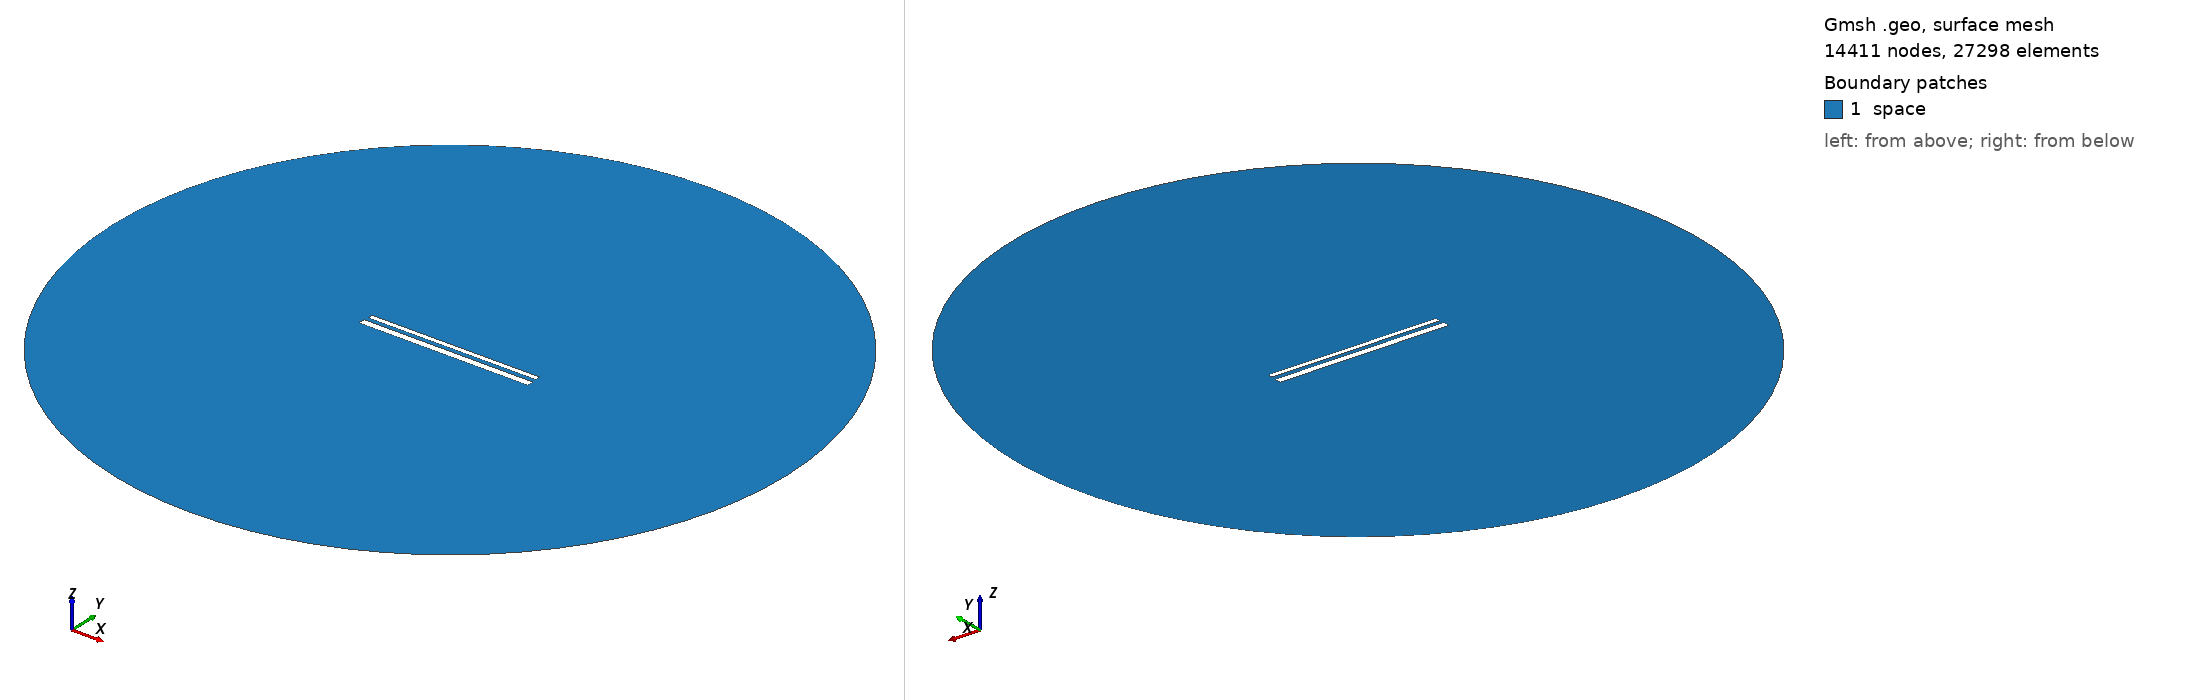

Gmsh geometry script, surface-meshed: 14411 nodes, 27298 surface elements. Boundary patches (legend numbers): 1 space. Left view from above one corner, right view from below the opposite corner. Legend entries are the model's physical surfaces. The drawing asked Gmsh for element sizes between 1% and 20% of the model's largest extent; the script's own settings can give other sizes.

=== 665.geo (drawn) ===
// Set the geometry kernel
SetFactory("OpenCASCADE");

//---------------------------------------
// Rectangles
//---------------------------------------

// Rectangle 1 (top)
Point(1) = {-49.56666666666667, 1.5166666666666666, 0, 1.0};
Point(2) = {49.56666666666667, 1.5166666666666666, 0, 1.0};
Point(3) = {49.56666666666667, 4.6499999999999995, 0, 1.0};
Point(4) = {-49.56666666666667, 4.6499999999999995, 0, 1.0};

Line(1) = {1, 2};
Line(2) = {2, 3};
Line(3) = {3, 4};
Line(4) = {4, 1};

Line Loop(1) = {1, 2, 3, 4};
Plane Surface(1) = {1};

Rotate { {0, 0, 1}, {0,  1.0833333333333333,  0}, 0.002 } {
  Surface{1};
}

// Rectangle 2 (bottom)
Point(5) = {-50,-1.0833333333333333, 0, 1.0};
Point(6) = { 50,-1.0833333333333333, 0, 1.0};
Point(7) = { 50,-5.083333333333333, 0, 1.0};
Point(8) = {-50,-5.083333333333333, 0, 1.0};

Line(5) = {5, 6};
Line(6) = {6, 7};
Line(7) = {7, 8};
Line(8) = {8, 5};

Line Loop(2) = {5, 6, 7, 8};
Plane Surface(2) = {2}; 


//---------------------------------------
// Circle
//---------------------------------------

// Define points
Point(9) = {0, 0, 0};        // Center
Point(10) = {200, 0, 0};     // Start point
Point(11) = {0, 200, 0};     // 90 degrees
Point(12) = {-200, 0, 0};    // 180 degrees
Point(13) = {0, -200, 0};    // 270 degrees

// Define circle arcs (each needs start, center, end)
Circle(9) = {10, 9, 11};
Circle(10) = {11, 9, 12};
Circle(11) = {12, 9, 13};
Circle(12) = {13, 9, 10};

// Define curve loop and surface if needed
Curve Loop(3) = {9, 10, 11, 12};
Surface(3) = {3};

// Subtract Rectangles from Circle
BooleanDifference{ Surface{3}; Delete; }{ Surface{1}; Surface{2}; Delete; }

//---------------------------------------
// Transfinite Lines and Surface
//---------------------------------------
r = 7;
Transfinite Line {1, 3} = 50*r Using Progression 1;
Transfinite Line {2, 4} = 2*r Using Progression 1;
Transfinite Line {5, 7} = 50*r Using Progression 1;
Transfinite Line {6, 8} = 2*r Using Progression 1;
Transfinite Line {9, 10, 11, 12} = 20 Using Progression 1;

//---------------------------------------
// Define Physical Groups
//---------------------------------------                

//--- Physical Curves
// Physical groups for boundaries
Physical Line("force_segment", 10) = {1};
Physical Line("upper_plate", 11) = {2, 3, 4};
Physical Line("lower_plate", 12) = {5, 6, 7, 8};
Physical Line("boundary", 20) = {9, 10, 11, 12};

//--- Physical Surfaces
Physical Surface("space", 30) = {3};

//---------------------------------------
// 6. Generate the Mesh
//---------------------------------------
Mesh 2;  // 2D mesh generation
